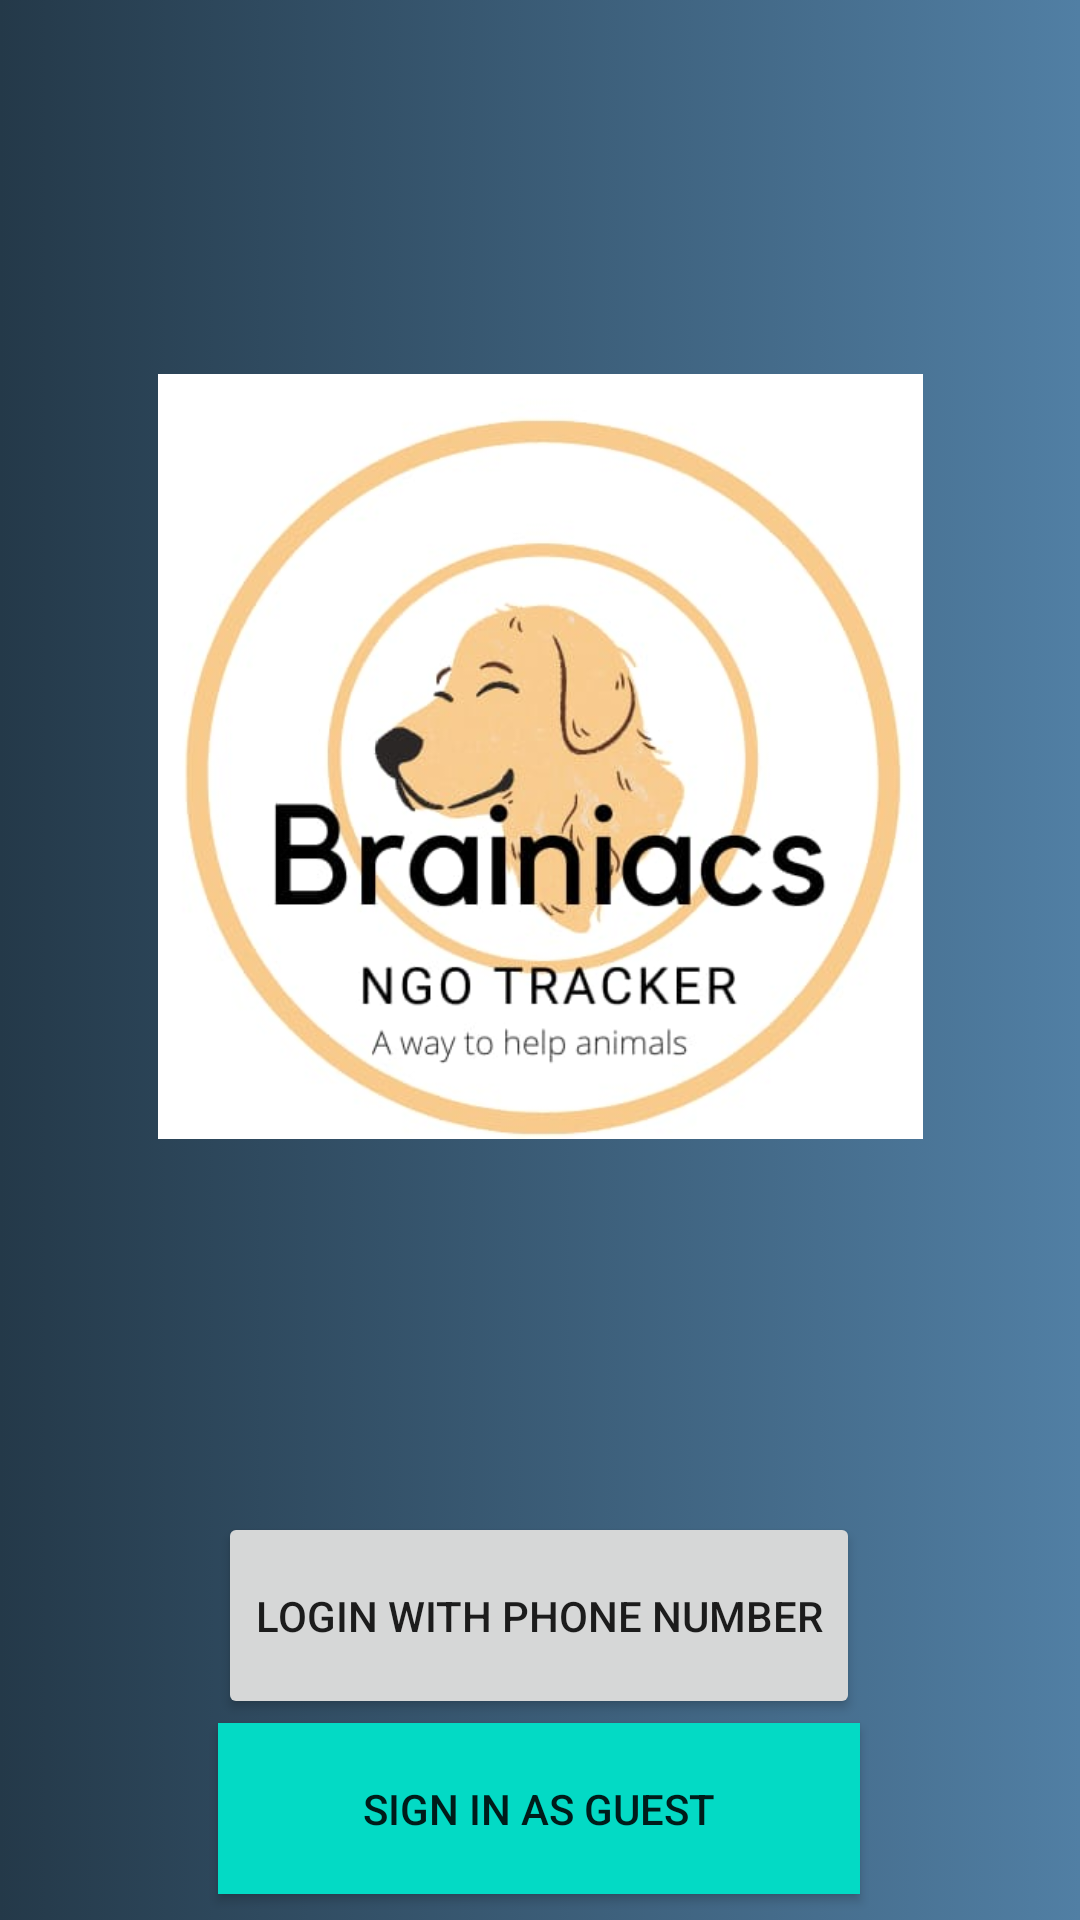

Reconstruct the res/layout file that produces this screen, plus the resources it refers to.
<!-- AndroidManifest.xml: application theme Theme.NGOTrackerMum -->
<!-- res/layout/activity_main.xml -->
<?xml version="1.0" encoding="utf-8"?>
<androidx.constraintlayout.widget.ConstraintLayout xmlns:android="http://schemas.android.com/apk/res/android"
    xmlns:app="http://schemas.android.com/apk/res-auto"
    xmlns:tools="http://schemas.android.com/tools"
    android:layout_width="match_parent"
    android:layout_height="match_parent"
    android:background="@drawable/gradient_bg"
    tools:context=".MainActivity">

    <Button
        android:id="@+id/button"
        android:layout_width="214dp"
        android:layout_height="69dp"
        android:layout_marginTop="504dp"
        android:text="Login with Phone number"
        app:layout_constraintEnd_toEndOf="parent"
        app:layout_constraintHorizontal_bias="0.497"
        app:layout_constraintStart_toStartOf="parent"
        app:layout_constraintTop_toTopOf="parent" />

    <Button
        android:id="@+id/button2"
        android:layout_width="214dp"
        android:layout_height="57dp"
        android:background="@color/teal_200"
        android:text="Sign in as Guest"
        app:layout_constraintBottom_toBottomOf="parent"
        app:layout_constraintEnd_toEndOf="parent"
        app:layout_constraintHorizontal_bias="0.497"
        app:layout_constraintStart_toStartOf="parent"
        app:layout_constraintTop_toBottomOf="@+id/button"
        app:layout_constraintVertical_bias="0.138" />

    <ImageView
        android:id="@+id/imageView"
        android:layout_width="255dp"
        android:layout_height="308dp"
        app:layout_constraintBottom_toTopOf="@+id/button"
        app:layout_constraintEnd_toEndOf="parent"
        app:layout_constraintStart_toStartOf="parent"
        app:layout_constraintTop_toTopOf="parent"
        app:srcCompat="@drawable/whatsapp_image_2021_11_29_at_19_07_00" />
</androidx.constraintlayout.widget.ConstraintLayout>
<!-- resources referenced by this layout -->
<resources>
  <!-- drawable gradient_bg (drawable) -->
  <?xml version="1.0" encoding="utf-8"?>
  <selector xmlns:android="http://schemas.android.com/apk/res/android">
      <item>
          <shape>
              <gradient android:angle="0"
                  android:startColor="#243949"
                  android:endColor="#517fa4"
                  android:type="linear"></gradient>
          </shape>
      </item>
  </selector>
  <!-- drawable whatsapp_image_2021_11_29_at_19_07_00: jpeg bitmap (drawable, 27217 bytes) -->
  <style name="Theme.NGOTrackerMum" parent="Theme.MaterialComponents.DayNight.NoActionBar">
          
          <item name="colorPrimary">@color/purple_500</item>
          <item name="colorPrimaryVariant">@color/purple_700</item>
          <item name="colorOnPrimary">@color/white</item>
          
          <item name="colorSecondary">@color/teal_200</item>
          <item name="colorSecondaryVariant">@color/teal_700</item>
          <item name="colorOnSecondary">@color/black</item>
          
          <item name="android:statusBarColor" tools:targetApi="l">?attr/colorPrimaryVariant</item>
          
      </style>
  <!-- not gathered from this repository: default colours our renderer supplied (Android Studio template values) -->
  <color name="purple_500">#FF6200EE</color>
  <color name="purple_700">#FF3700B3</color>
  <color name="teal_200">#FF03DAC5</color>
  <color name="teal_700">#FF018786</color>
  <color name="black">#FF000000</color>
  <color name="white">#FFFFFFFF</color>
</resources>
